Labelled photos from "CRC_NEW_DATASET", an image-classification folder in Aditya1Jhaveri/Colorectal-Cancer-Tissue-Classification. The possible labels are: ADI nlm, BACK nlm, DEB nlm, LYM nlm, MUC nlm, MUS nlm, NORM nlm, STR nlm, TUM nlm.

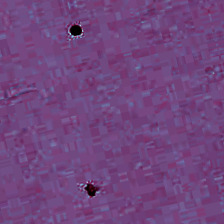
Label: BACK nlm

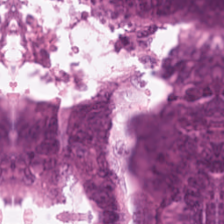
Label: TUM nlm

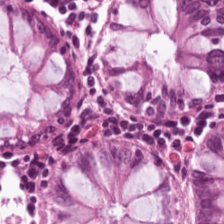
Label: NORM nlm

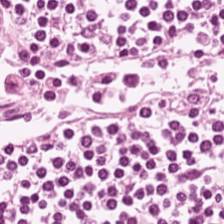
Label: LYM nlm

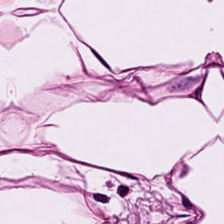
Label: ADI nlm

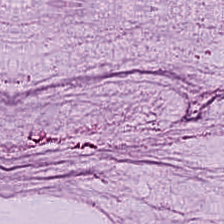
Label: MUC nlm
